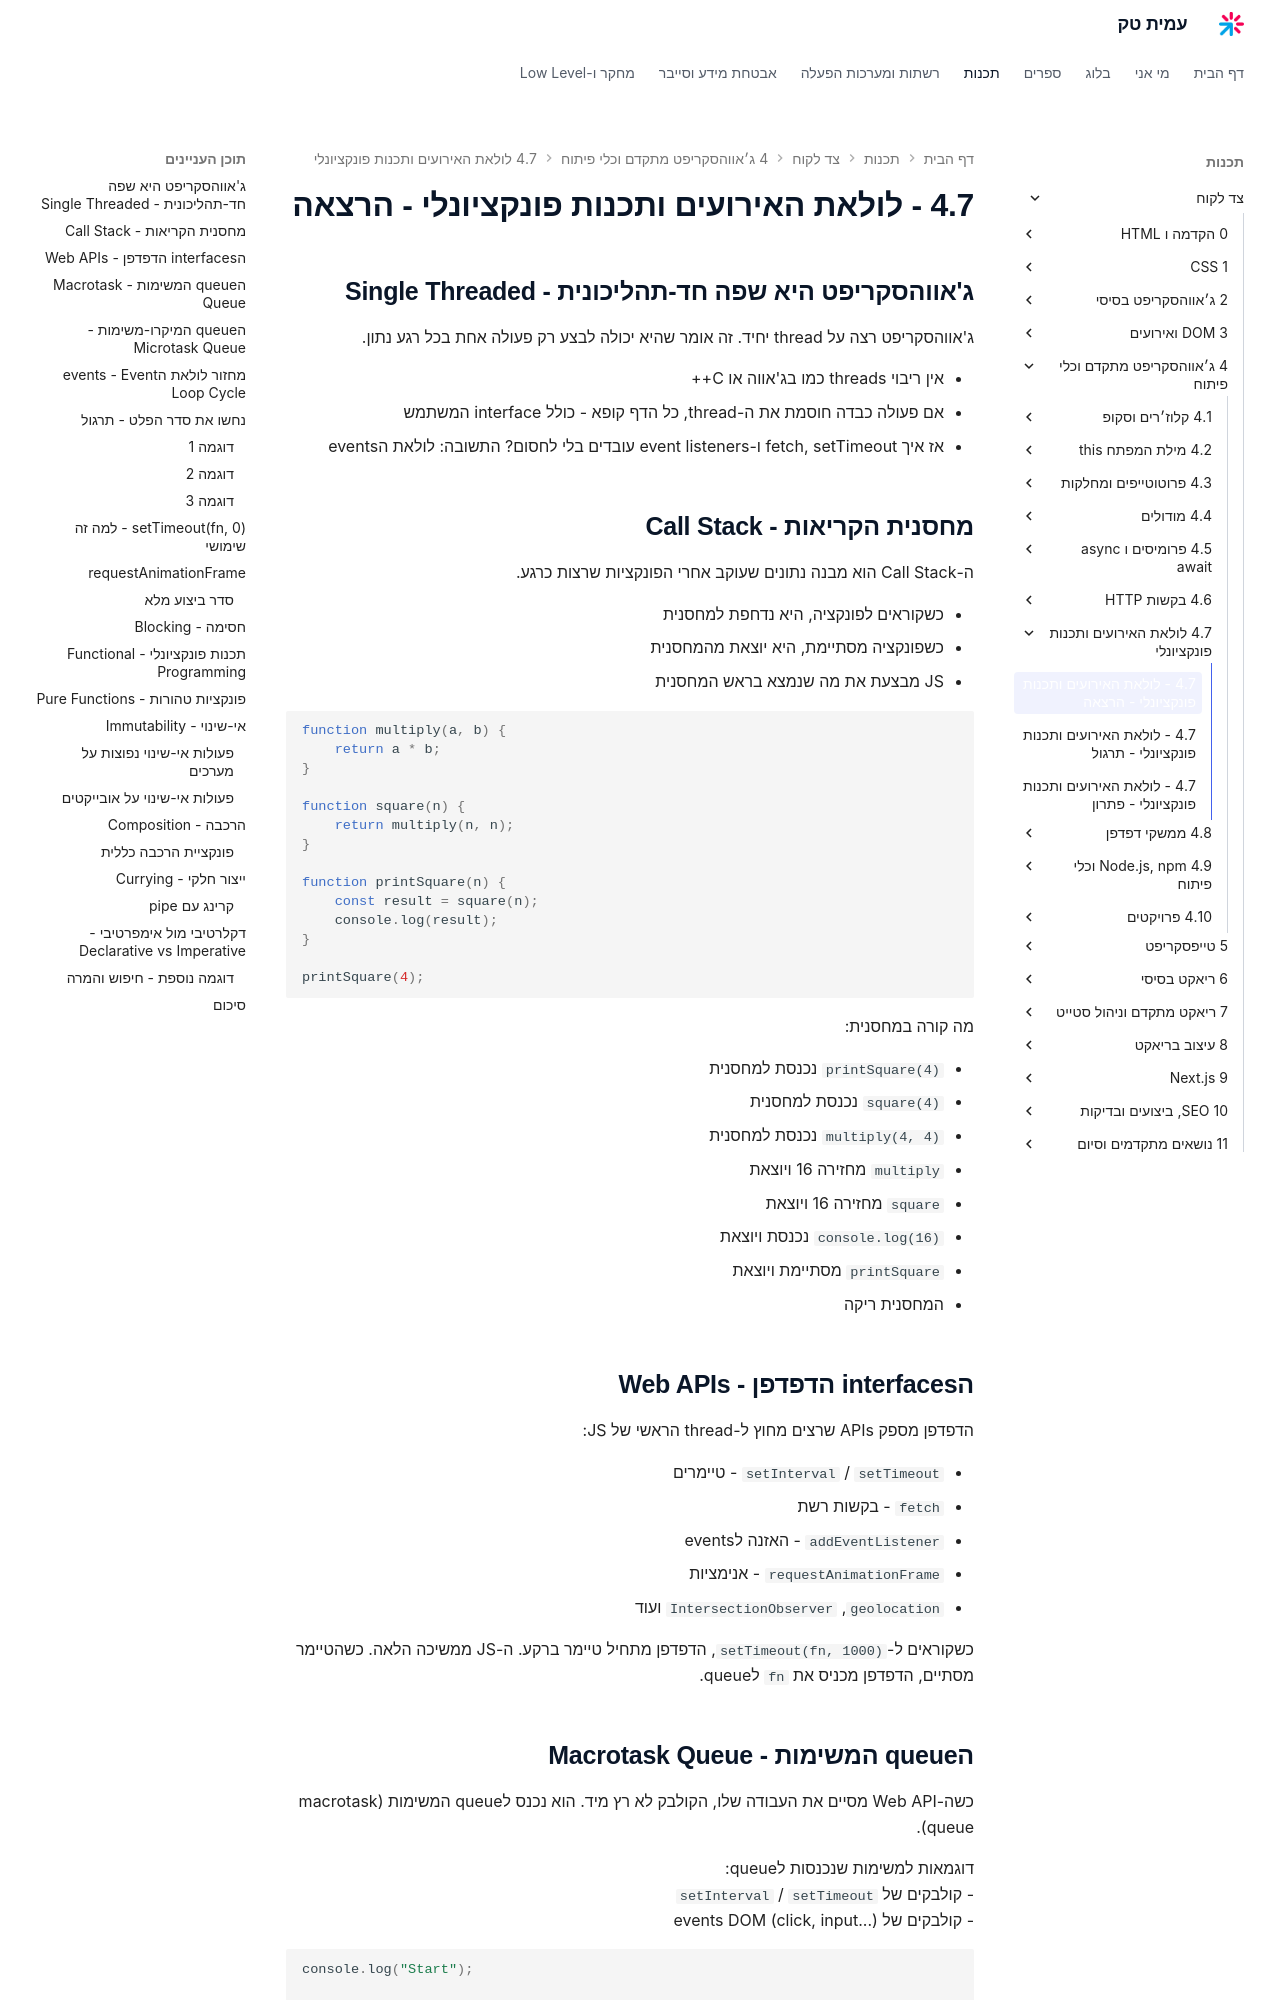

repository: AmitPinchasi/amittech · page: צד-לקוח/4 - ג׳אווהסקריפט מתקדם וכלי פיתוח/4.7 - לולאת האירועים ותכנות פונקציונלי/4.7 - לולאת האירועים ותכנות פונקציונלי - הרצאה/index.html · generator: mkdocs


## ג'אווהסקריפט היא שפה חד-תהליכונית - Single Threaded

ג'אווהסקריפט רצה על thread יחיד. זה אומר שהיא יכולה לבצע רק פעולה אחת בכל רגע נתון.

- אין ריבוי threads כמו בג'אווה או C++
- אם פעולה כבדה חוסמת את ה-thread, כל הדף קופא - כולל interface המשתמש
- אז איך fetch, setTimeout ו-event listeners עובדים בלי לחסום? התשובה: לולאת הevents

## מחסנית הקריאות - Call Stack

ה-Call Stack הוא מבנה נתונים שעוקב אחרי הפונקציות שרצות כרגע.

- כשקוראים לפונקציה, היא נדחפת למחסנית
- כשפונקציה מסתיימת, היא יוצאת מהמחסנית
- JS מבצעת את מה שנמצא בראש המחסנית

```js
function multiply(a, b) {
    return a * b;
}

function square(n) {
    return multiply(n, n);
}

function printSquare(n) {
    const result = square(n);
    console.log(result);
}

printSquare(4);
```

מה קורה במחסנית:

- `printSquare(4)` נכנסת למחסנית
- `square(4)` נכנסת למחסנית
- `multiply(4, 4)` נכנסת למחסנית
- `multiply` מחזירה 16 ויוצאת
- `square` מחזירה 16 ויוצאת
- `console.log(16)` נכנסת ויוצאת
- `printSquare` מסתיימת ויוצאת
- המחסנית ריקה

## הinterfaces הדפדפן - Web APIs

הדפדפן מספק APIs שרצים מחוץ ל-thread הראשי של JS:

- `setTimeout` / `setInterval` - טיימרים
- `fetch` - בקשות רשת
- `addEventListener` - האזנה לevents
- `requestAnimationFrame` - אנימציות
- `geolocation`, `IntersectionObserver` ועוד

כשקוראים ל-`setTimeout(fn, 1000)`, הדפדפן מתחיל טיימר ברקע. ה-JS ממשיכה הלאה. כשהטיימר מסתיים, הדפדפן מכניס את `fn` לqueue.

## הqueue המשימות - Macrotask Queue

כשה-Web API מסיים את העבודה שלו, הקולבק לא רץ מיד. הוא נכנס לqueue המשימות (macrotask queue).

דוגמאות למשימות שנכנסות לqueue:
- קולבקים של `setTimeout` / `setInterval`
- קולבקים של events DOM (click, input...)

```js
console.log("Start");

setTimeout(() => {
    console.log("Timeout");
}, 0);

console.log("End");
```

הפלט:
```
Start
End
Timeout
```

למרות שה-timeout הוא 0 מילישניות, הקולבק לא רץ מיד. הוא נכנס לqueue ומחכה שהמחסנית תתרוקן.
